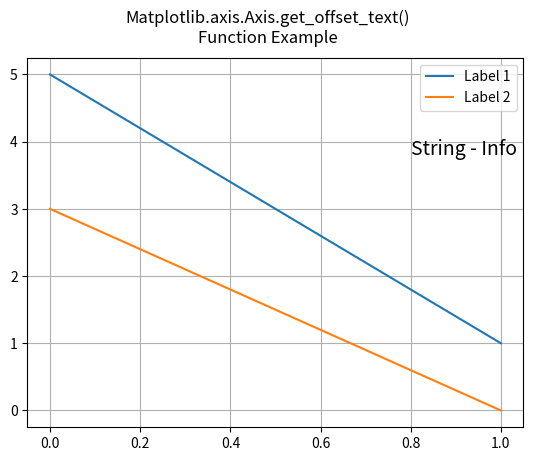

Here is the Python script that generated this plot:
# Implementation of matplotlib function
from matplotlib.axis import Axis
import matplotlib.pyplot as plt
import matplotlib.text

fig, ax = plt.subplots()

ax.plot([5, 1], label="Label 1")
ax.plot([3, 0], label="Label 2")

legend = ax.legend(loc="upper right")
offset = matplotlib.text.OffsetFrom(legend, (1.0, 0.0))

ax.annotate("String - Info",
            xy=(0, 0),
            size=14,
            xycoords='figure fraction',
            xytext=(0, -20),
            textcoords=offset,
            horizontalalignment='right',
            verticalalignment='top')

fig.canvas.draw()
fig.suptitle('Matplotlib.axis.Axis.get_offset_text()\n\
Function Example')
ax.grid()

print("Value of get_offset_text() :", ax.xaxis.get_offset_text())

plt.show()
